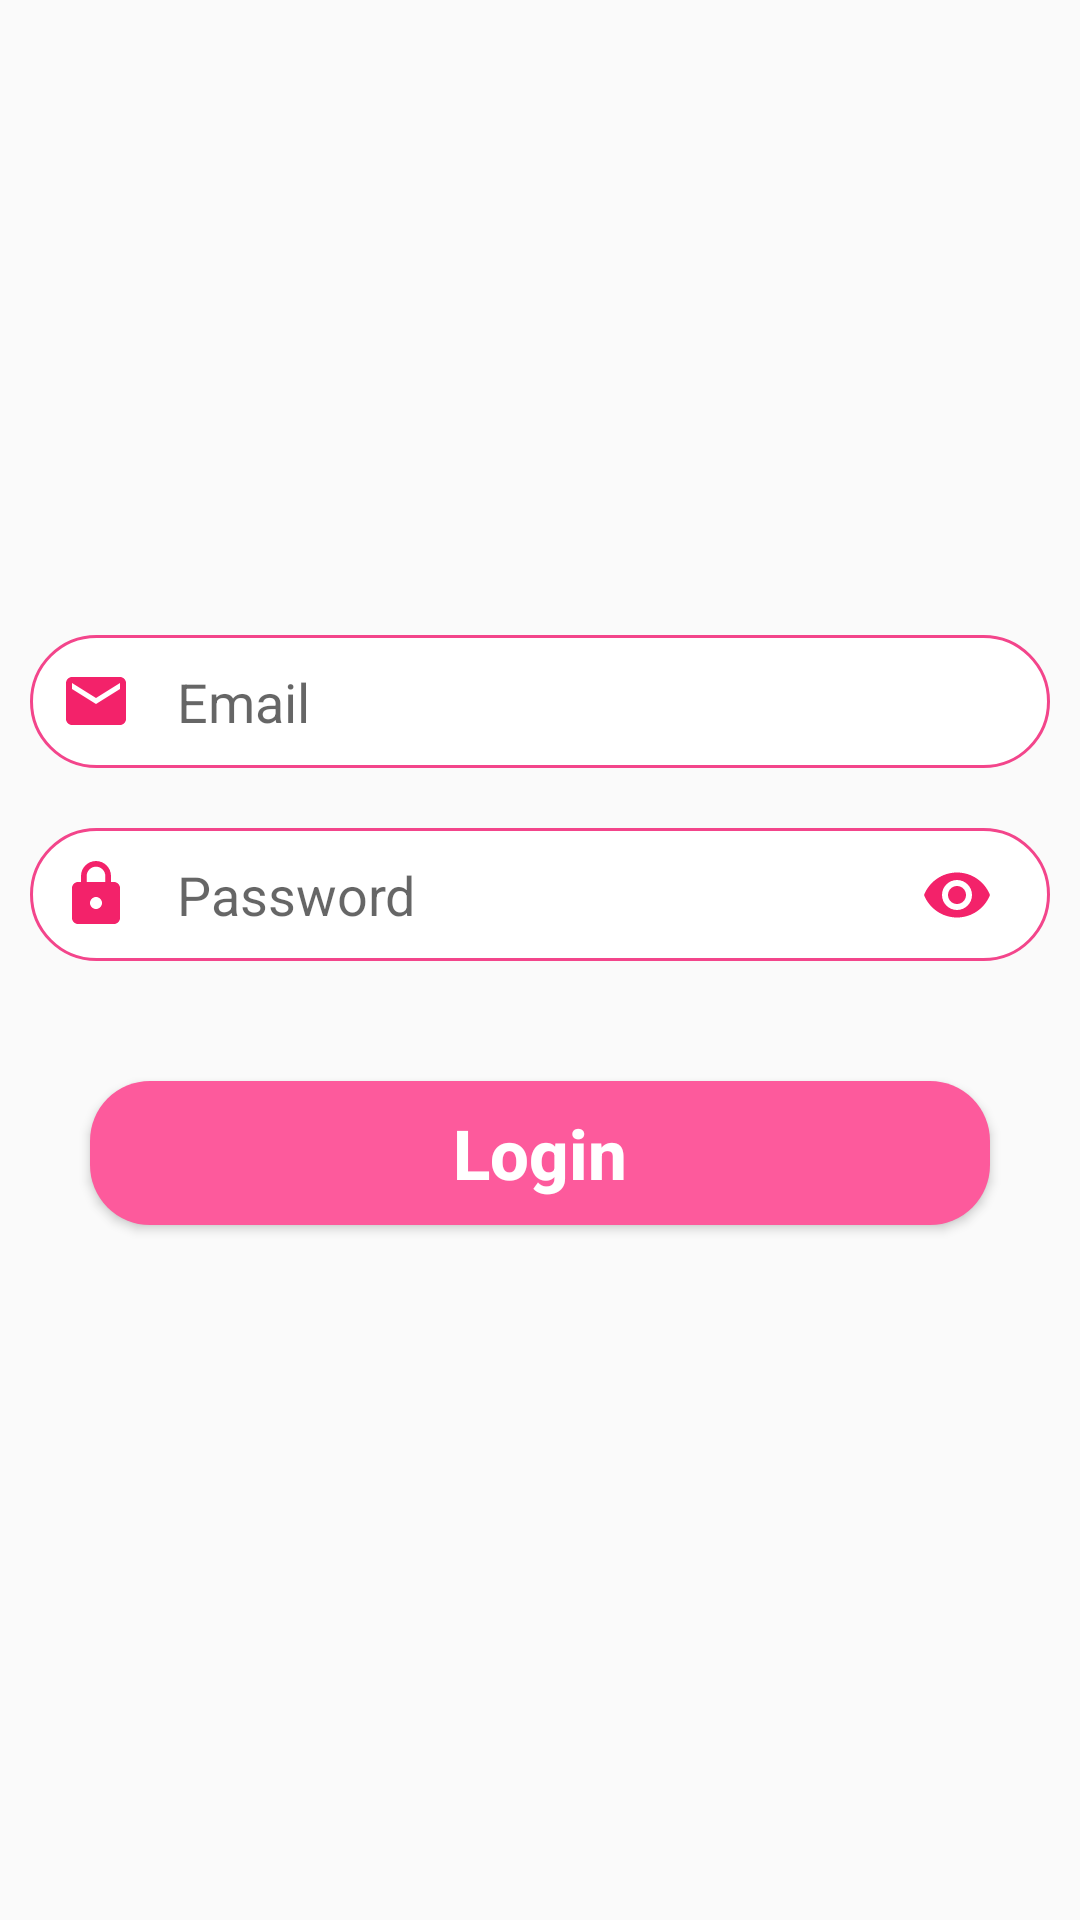

This screen was rendered from an Android layout file. Write that file and the resources it references.
<!-- AndroidManifest.xml: application theme Theme.AppMp3MVPKotlin -->
<!-- res/layout/signin_fragment.xml -->
<?xml version="1.0" encoding="utf-8"?>
    <layout
        xmlns:android="http://schemas.android.com/apk/res/android"
        xmlns:tools="http://schemas.android.com/tools">
    <LinearLayout
        android:layout_width="wrap_content"
        android:gravity="center"
        tools:viewBindingIgnore="true"
        android:orientation="vertical"
        tools:layout_editor_absoluteX="0dp"
        tools:layout_editor_absoluteY="-1dp"
        android:id="@+id/linearLayout"
        android:layout_height="match_parent">
        <RelativeLayout
            android:layout_width="match_parent"
            android:layout_height="wrap_content">

            <EditText
                android:id="@+id/edtEmail"
                android:layout_width="match_parent"
                android:layout_height="wrap_content"
                android:layout_marginStart="10dp"
                android:layout_marginTop="10dp"
                android:layout_marginEnd="10dp"
                android:layout_marginBottom="10dp"
                android:background="@drawable/custom_edittext"
                android:drawableLeft="@drawable/ic_baseline_email_24"
                android:drawablePadding="15dp"
                android:hint="Email"
                android:inputType="text"
                android:maxLength="30"
                android:maxLines="1"
                android:padding="10dp"
                android:textColor="@color/black" />

            <EditText
                android:id="@+id/edtPassword"
                android:layout_width="match_parent"
                android:layout_height="wrap_content"
                android:layout_margin="10dp"
                android:inputType="textPassword"
                android:maxLength="15"
                android:maxLines="1"
                android:drawableLeft="@drawable/ic_baseline_lock_24"
                android:drawablePadding="15dp"
                android:textColor="@color/black"
                android:background="@drawable/custom_edittext"
                android:hint="Password"
                android:layout_below="@id/edtEmail"
                android:padding="10dp" />

            <ImageView
                android:id="@+id/imgCheckPass"
                android:layout_width="wrap_content"
                android:layout_height="wrap_content"
                android:layout_alignBottom="@+id/edtPassword"
                android:layout_alignParentEnd="true"
                android:layout_marginEnd="29dp"
                android:layout_marginBottom="10dp"
                android:src="@drawable/ic_check_on" />
        </RelativeLayout>
        <Button
            android:layout_width="match_parent"
            android:layout_height="wrap_content"
            android:layout_margin="30dp"
            android:background="@drawable/custom_button"
            android:text="Login"
            android:textAllCaps="false"
            android:id="@+id/btnLogin"
            android:textStyle="bold"
            android:textColor="@color/white"
            android:textSize="23dp" />
    </LinearLayout>
    </layout>
<!-- resources referenced by this layout -->
<resources>
  <!-- drawable custom_button (drawable) -->
  <?xml version="1.0" encoding="utf-8"?>
  <shape xmlns:android="http://schemas.android.com/apk/res/android">
          <solid android:color="#FD5A9C"/>
          <corners android:radius="20dp"/>
  </shape>
  <!-- drawable custom_edittext (drawable) -->
  <?xml version="1.0" encoding="utf-8"?>
  <shape xmlns:android="http://schemas.android.com/apk/res/android">
          <solid android:color="@color/white"/>
          <corners android:radius="30dp"/>
          <stroke android:color="#F3458B"
              android:width="1dp"/>
  </shape>
  <!-- drawable ic_baseline_email_24 (drawable) -->
  <vector android:height="24dp" android:tint="#F3226A"
      android:viewportHeight="24" android:viewportWidth="24"
      android:width="24dp" xmlns:android="http://schemas.android.com/apk/res/android">
      <path android:fillColor="@android:color/white" android:pathData="M20,4L4,4c-1.1,0 -1.99,0.9 -1.99,2L2,18c0,1.1 0.9,2 2,2h16c1.1,0 2,-0.9 2,-2L22,6c0,-1.1 -0.9,-2 -2,-2zM20,8l-8,5 -8,-5L4,6l8,5 8,-5v2z"/>
  </vector>
  <!-- drawable ic_baseline_lock_24 (drawable) -->
  <vector android:height="24dp" android:tint="#F3226A"
      android:viewportHeight="24" android:viewportWidth="24"
      android:width="24dp" xmlns:android="http://schemas.android.com/apk/res/android">
      <path android:fillColor="@android:color/white" android:pathData="M18,8h-1L17,6c0,-2.76 -2.24,-5 -5,-5S7,3.24 7,6v2L6,8c-1.1,0 -2,0.9 -2,2v10c0,1.1 0.9,2 2,2h12c1.1,0 2,-0.9 2,-2L20,10c0,-1.1 -0.9,-2 -2,-2zM12,17c-1.1,0 -2,-0.9 -2,-2s0.9,-2 2,-2 2,0.9 2,2 -0.9,2 -2,2zM15.1,8L8.9,8L8.9,6c0,-1.71 1.39,-3.1 3.1,-3.1 1.71,0 3.1,1.39 3.1,3.1v2z"/>
  </vector>
  <!-- drawable ic_check_on (drawable) -->
  <vector android:height="24dp" android:tint="#F3226A"
      android:viewportHeight="24" android:viewportWidth="24"
      android:width="24dp" xmlns:android="http://schemas.android.com/apk/res/android">
      <path android:fillColor="@android:color/white" android:pathData="M12,4.5C7,4.5 2.73,7.61 1,12c1.73,4.39 6,7.5 11,7.5s9.27,-3.11 11,-7.5c-1.73,-4.39 -6,-7.5 -11,-7.5zM12,17c-2.76,0 -5,-2.24 -5,-5s2.24,-5 5,-5 5,2.24 5,5 -2.24,5 -5,5zM12,9c-1.66,0 -3,1.34 -3,3s1.34,3 3,3 3,-1.34 3,-3 -1.34,-3 -3,-3z"/>
  </vector>
  <style name="Theme.AppMp3MVPKotlin" parent="Theme.AppCompat.DayNight.NoActionBar">
          
          <item name="colorPrimary">@color/purple_500</item>
          <item name="colorPrimaryVariant">@color/purple_700</item>
          <item name="colorOnPrimary">@color/white</item>
          
          <item name="colorSecondary">@color/teal_200</item>
          <item name="colorSecondaryVariant">@color/teal_700</item>
          <item name="colorOnSecondary">@color/black</item>
          
          <item name="android:statusBarColor" tools:targetApi="l">?attr/colorPrimaryVariant</item>
          
      </style>
  <!-- not gathered from this repository: default colours our renderer supplied (Android Studio template values) -->
  <color name="purple_500">#FF6200EE</color>
  <color name="purple_700">#FF3700B3</color>
  <color name="teal_200">#FF03DAC5</color>
  <color name="teal_700">#FF018786</color>
  <color name="black">#FF000000</color>
  <color name="white">#FFFFFFFF</color>
</resources>
